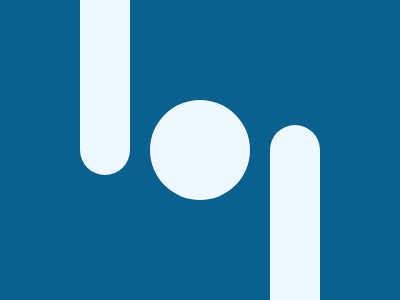

Write a web page that renders exactly this picture using CSS.

<style>body{margin:0;padding:0;background:#0A6190}.w{position:relative;height:100%}.w>div{background:#EFF8FE;position:absolute}.c{top:50%;left:50%;transform:translate(-50%, -50%);width:100px;height:100px;border-radius:100%}.t,.b{width:50px;height:175px}.t{top:0;left:80px;border-bottom-right-radius:25px;border-bottom-left-radius:25px}.b{bottom:0;right:80px;border-top-left-radius:25px;border-top-right-radius:25px}</style><div class="w"><div class="t"></div><div class="c"></div><div class="b"></div></div>